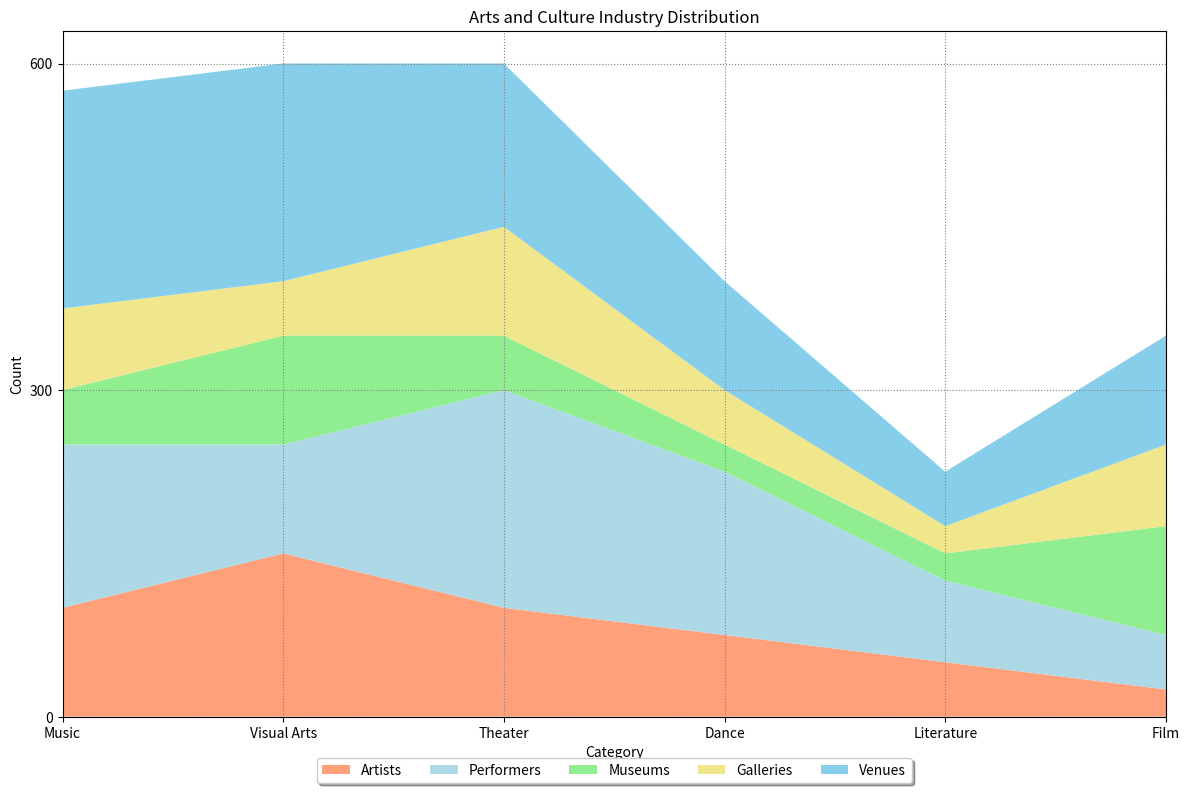

Reproduce this figure in Python. (Note: this script raises an exception after producing the figure.)

# Import necessary libraries
import pandas as pd
import numpy as np
import matplotlib.pyplot as plt

# Create dictionary with data
data = {'Category': ['Music', 'Visual Arts', 'Theater', 'Dance', 'Literature', 'Film'],
        'Artists': [100, 150, 100, 75, 50, 25],
        'Performers': [150, 100, 200, 150, 75, 50],
        'Museums': [50, 100, 50, 25, 25, 100],
        'Galleries': [75, 50, 100, 50, 25, 75],
        'Venues': [200, 200, 150, 100, 50, 100]}

# Convert first column to string type
df = pd.DataFrame(data)
df.iloc[:, 0] = df.iloc[:, 0].astype(str)

# Create figure and axis
fig, ax = plt.subplots(figsize=(12, 8))

# Set x and y axis ticks and ticklabels
ax.set_xlim(0, len(df.index) - 1)
max_total_value = df.iloc[:, 1:].sum(axis=1).max()
max_total_value = np.ceil(max_total_value / 10) * 10
ax.set_yticks(np.linspace(0, max_total_value, np.random.choice([3, 5, 7, 9, 11]), dtype=np.int32))

# Set background grid lines
plt.grid(color='gray', linestyle='dotted')

# Plot area chart
ax.stackplot(df['Category'], df['Artists'], df['Performers'], df['Museums'], df['Galleries'], df['Venues'], labels=['Artists', 'Performers', 'Museums', 'Galleries', 'Venues'], colors=['#FFA07A', '#ADD8E6', '#90EE90', '#F0E68C', '#87CEEB'])
ax.legend(loc='upper center', bbox_to_anchor=(0.5, -0.05), fancybox=True, shadow=True, ncol=5)

# Set x and y axis labels
ax.set_xlabel('Category')
ax.set_ylabel('Count')

# Set title
ax.set_title('Arts and Culture Industry Distribution')

# Automatically resize image
fig.tight_layout()

# Save figure
plt.savefig('output/final/area_chart/png/20231228-155112_22.png', bbox_inches='tight')

# Clear current image state
plt.clf()
